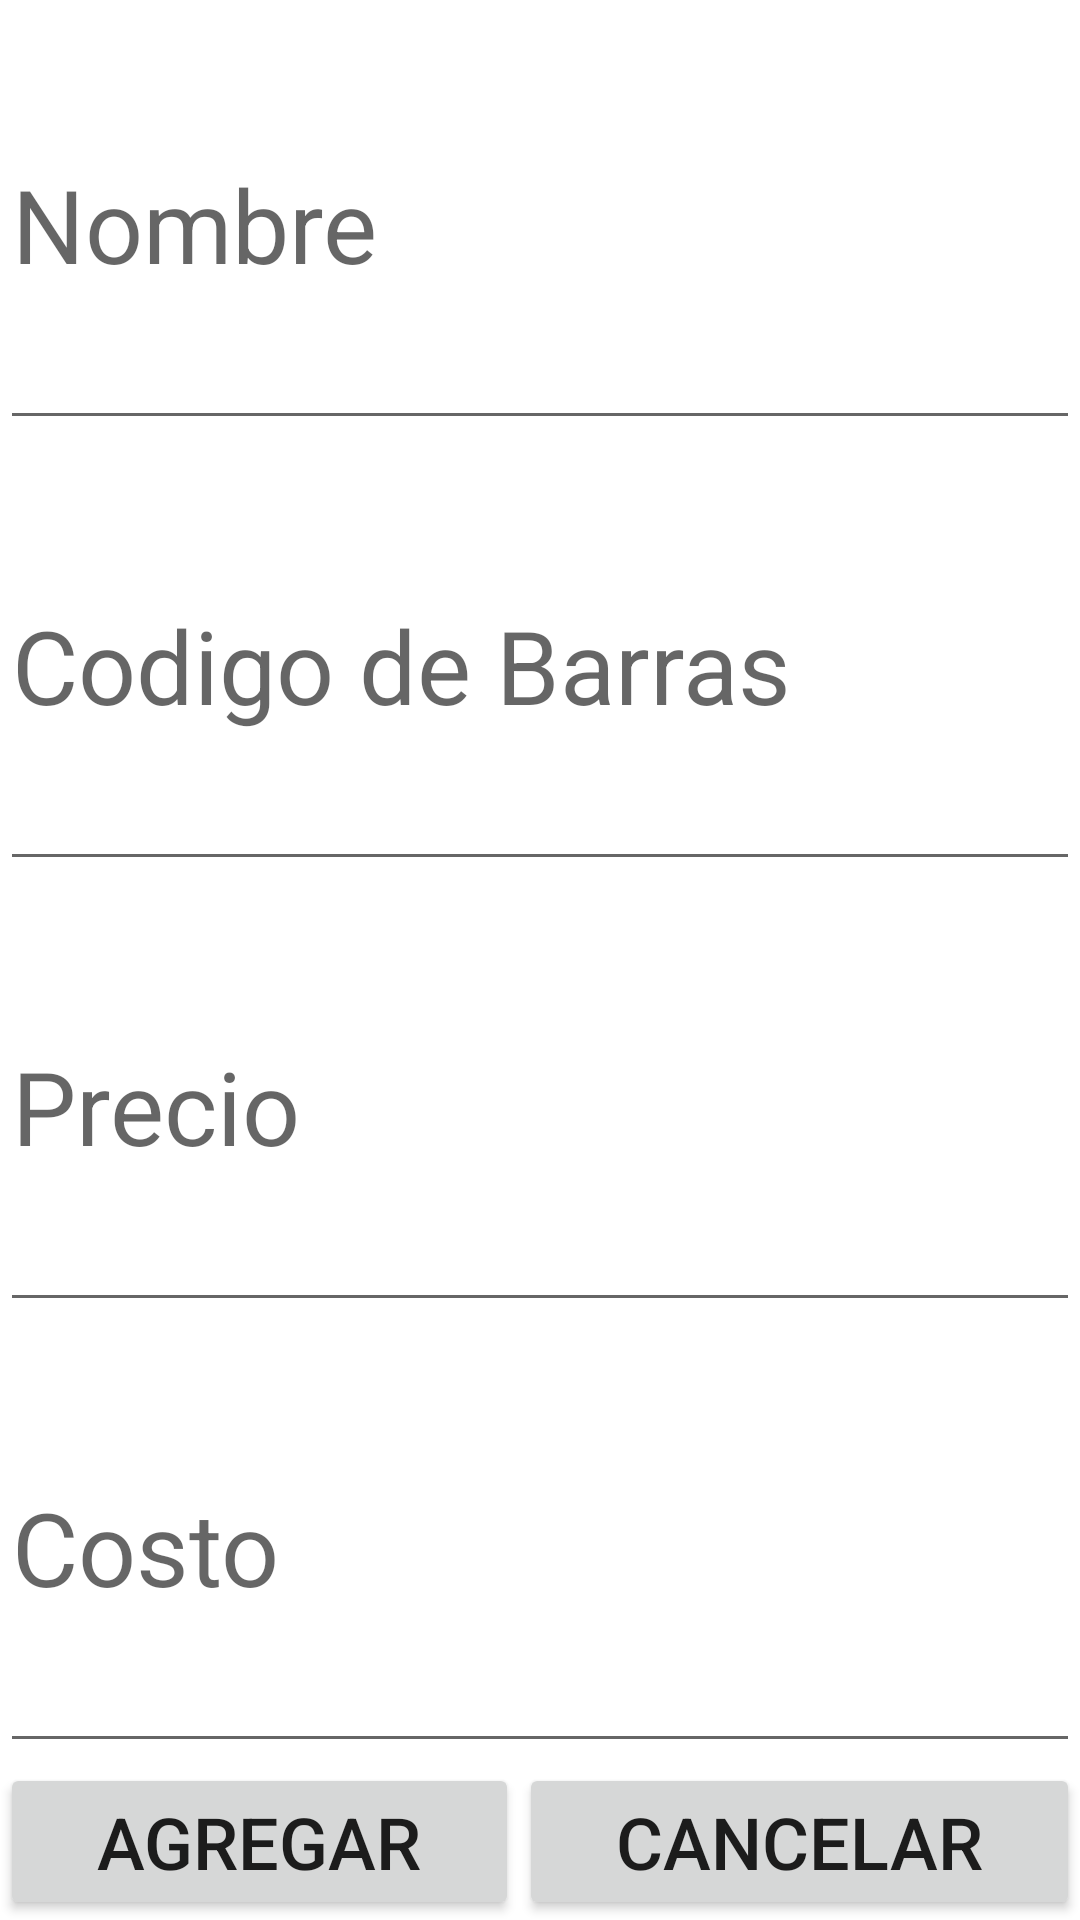

Produce the Android XML layout that renders to this screen, including the resource entries it uses.
<!-- AndroidManifest.xml: application theme Theme.MiscelaneaDonPancho -->
<!-- res/layout/activity_agregar_producto.xml -->
<?xml version="1.0" encoding="utf-8"?>
<LinearLayout xmlns:android="http://schemas.android.com/apk/res/android"
    xmlns:app="http://schemas.android.com/apk/res-auto"
    xmlns:tools="http://schemas.android.com/tools"
    android:layout_width="match_parent"
    android:layout_height="match_parent"
    android:layout_gravity="bottom"
    android:gravity="bottom"
    android:orientation="vertical"
    tools:context=".AgregarProducto">

    <EditText
        android:id="@+id/Nombre"
        android:layout_width="match_parent"
        android:layout_height="wrap_content"
        android:layout_weight="1"
        android:ems="10"
        android:hint="@string/hint_Nombre"
        android:inputType="textPersonName"
        android:textSize="34sp" />

    <EditText
        android:id="@+id/CDB"
        android:layout_width="match_parent"
        android:layout_height="wrap_content"
        android:ems="10"
        android:hint="@string/hint_CDB"
        android:inputType="textPersonName"
        android:minHeight="48dp"
        android:textSize="34sp"
        android:layout_weight="1"/>

    <EditText
        android:id="@+id/Precio"
        android:layout_width="match_parent"
        android:layout_height="wrap_content"
        android:ems="10"
        android:hint="@string/hint_Precio"
        android:inputType="numberDecimal"
        android:minHeight="48dp"
        android:textSize="34sp"
        android:layout_weight="1"/>

    <EditText
        android:id="@+id/Costo"
        android:layout_width="match_parent"
        android:layout_height="wrap_content"
        android:ems="10"
        android:hint="@string/hitn_Costo"
        android:inputType="numberDecimal"
        android:minHeight="48dp"
        android:textSize="34sp"
        android:layout_weight="1"/>

    <LinearLayout
        android:layout_width="match_parent"
        android:layout_height="wrap_content"
        android:orientation="horizontal"
        >

        <Button
            android:id="@+id/button9"
            android:layout_width="wrap_content"
            android:layout_height="wrap_content"
            android:layout_weight="1"
            android:onClick="añadirProducto"
            android:text="@string/Agregar"
            android:textSize="24sp" />

        <Button
            android:id="@+id/button10"
            android:layout_width="wrap_content"
            android:layout_height="wrap_content"
            android:layout_weight="1"
            android:text="@string/boton_Cancelar"
            android:textSize="24sp" />
    </LinearLayout>

</LinearLayout>
<!-- resources referenced by this layout -->
<resources>
  <string name="Agregar">Agregar</string>
  <string name="boton_Cancelar">Cancelar</string>
  <string name="hint_CDB">Codigo de Barras</string>
  <string name="hint_Nombre">Nombre</string>
  <string name="hint_Precio">Precio</string>
  <string name="hitn_Costo">Costo</string>
  <style name="Theme.MiscelaneaDonPancho" parent="Theme.MaterialComponents.DayNight.DarkActionBar">
          
          <item name="colorPrimary">@color/purple_500</item>
          <item name="colorPrimaryVariant">@color/purple_700</item>
          <item name="colorOnPrimary">@color/white</item>
          
          <item name="colorSecondary">@color/teal_200</item>
          <item name="colorSecondaryVariant">@color/teal_700</item>
          <item name="colorOnSecondary">@color/black</item>
          
          <item name="android:statusBarColor" tools:targetApi="l">?attr/colorPrimaryVariant</item>
          
      </style>
  <!-- not gathered from this repository: default colours our renderer supplied (Android Studio template values) -->
  <color name="purple_500">#FF6200EE</color>
  <color name="purple_700">#FF3700B3</color>
  <color name="teal_200">#FF03DAC5</color>
  <color name="teal_700">#FF018786</color>
  <color name="black">#FF000000</color>
  <color name="white">#FFFFFFFF</color>
</resources>
